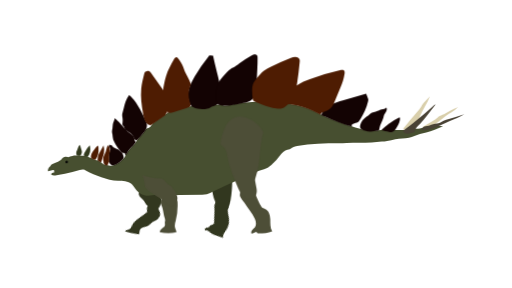
t = 0.00 s
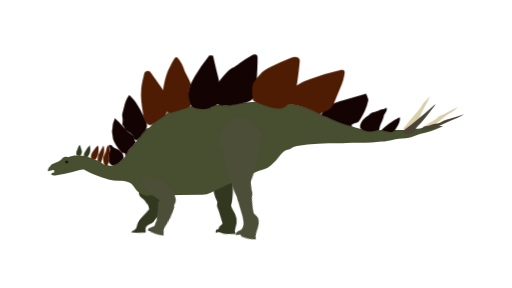
t = 0.38 s
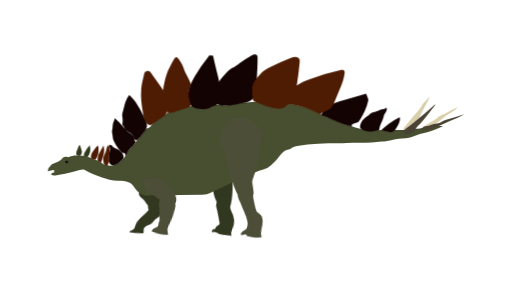
t = 0.75 s
t = 1.25 s: frame unchanged from t = 0.75 s, image omitted
t = 1.63 s: frame unchanged from t = 0.38 s, image omitted
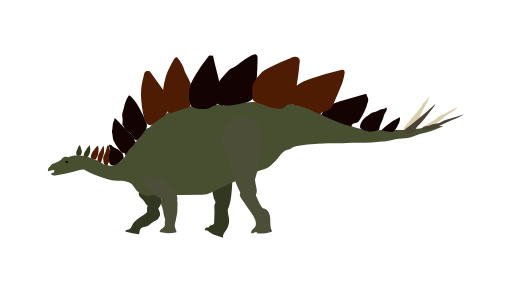
t = 2.00 s

The animated SVG that drew these frames (rendered in a browser with its animation timeline set to each time). Animation: 16 CSS @keyframes rules; one cycle of 2.00 s.

<svg xmlns="http://www.w3.org/2000/svg" viewBox="0 0 1920 1080" id="el_9qw7YG5ol"><style>@-webkit-keyframes kf_el_2nB6GWqBtKY_an_VAn9murkL{0%{-webkit-transform: translate(533.300048828125px, 656.7000122070312px) rotate(0deg) translate(-533.300048828125px, -656.7000122070312px);transform: translate(533.300048828125px, 656.7000122070312px) rotate(0deg) translate(-533.300048828125px, -656.7000122070312px);}25%{-webkit-transform: translate(533.300048828125px, 656.7000122070312px) rotate(5deg) translate(-533.300048828125px, -656.7000122070312px);transform: translate(533.300048828125px, 656.7000122070312px) rotate(5deg) translate(-533.300048828125px, -656.7000122070312px);}50%{-webkit-transform: translate(533.300048828125px, 656.7000122070312px) rotate(0deg) translate(-533.300048828125px, -656.7000122070312px);transform: translate(533.300048828125px, 656.7000122070312px) rotate(0deg) translate(-533.300048828125px, -656.7000122070312px);}75%{-webkit-transform: translate(533.300048828125px, 656.7000122070312px) rotate(5deg) translate(-533.300048828125px, -656.7000122070312px);transform: translate(533.300048828125px, 656.7000122070312px) rotate(5deg) translate(-533.300048828125px, -656.7000122070312px);}100%{-webkit-transform: translate(533.300048828125px, 656.7000122070312px) rotate(0deg) translate(-533.300048828125px, -656.7000122070312px);transform: translate(533.300048828125px, 656.7000122070312px) rotate(0deg) translate(-533.300048828125px, -656.7000122070312px);}}@keyframes kf_el_2nB6GWqBtKY_an_VAn9murkL{0%{-webkit-transform: translate(533.300048828125px, 656.7000122070312px) rotate(0deg) translate(-533.300048828125px, -656.7000122070312px);transform: translate(533.300048828125px, 656.7000122070312px) rotate(0deg) translate(-533.300048828125px, -656.7000122070312px);}25%{-webkit-transform: translate(533.300048828125px, 656.7000122070312px) rotate(5deg) translate(-533.300048828125px, -656.7000122070312px);transform: translate(533.300048828125px, 656.7000122070312px) rotate(5deg) translate(-533.300048828125px, -656.7000122070312px);}50%{-webkit-transform: translate(533.300048828125px, 656.7000122070312px) rotate(0deg) translate(-533.300048828125px, -656.7000122070312px);transform: translate(533.300048828125px, 656.7000122070312px) rotate(0deg) translate(-533.300048828125px, -656.7000122070312px);}75%{-webkit-transform: translate(533.300048828125px, 656.7000122070312px) rotate(5deg) translate(-533.300048828125px, -656.7000122070312px);transform: translate(533.300048828125px, 656.7000122070312px) rotate(5deg) translate(-533.300048828125px, -656.7000122070312px);}100%{-webkit-transform: translate(533.300048828125px, 656.7000122070312px) rotate(0deg) translate(-533.300048828125px, -656.7000122070312px);transform: translate(533.300048828125px, 656.7000122070312px) rotate(0deg) translate(-533.300048828125px, -656.7000122070312px);}}@-webkit-keyframes kf_el_G7EcfPb0pd-_an_5C6R7aQTs{0%{-webkit-transform: translate(599.0447387695312px, 729.7340698242188px) rotate(0deg) translate(-599.0447387695312px, -729.7340698242188px);transform: translate(599.0447387695312px, 729.7340698242188px) rotate(0deg) translate(-599.0447387695312px, -729.7340698242188px);}25%{-webkit-transform: translate(599.0447387695312px, 729.7340698242188px) rotate(25deg) translate(-599.0447387695312px, -729.7340698242188px);transform: translate(599.0447387695312px, 729.7340698242188px) rotate(25deg) translate(-599.0447387695312px, -729.7340698242188px);}50%{-webkit-transform: translate(599.0447387695312px, 729.7340698242188px) rotate(0deg) translate(-599.0447387695312px, -729.7340698242188px);transform: translate(599.0447387695312px, 729.7340698242188px) rotate(0deg) translate(-599.0447387695312px, -729.7340698242188px);}75%{-webkit-transform: translate(599.0447387695312px, 729.7340698242188px) rotate(25deg) translate(-599.0447387695312px, -729.7340698242188px);transform: translate(599.0447387695312px, 729.7340698242188px) rotate(25deg) translate(-599.0447387695312px, -729.7340698242188px);}100%{-webkit-transform: translate(599.0447387695312px, 729.7340698242188px) rotate(0deg) translate(-599.0447387695312px, -729.7340698242188px);transform: translate(599.0447387695312px, 729.7340698242188px) rotate(0deg) translate(-599.0447387695312px, -729.7340698242188px);}}@keyframes kf_el_G7EcfPb0pd-_an_5C6R7aQTs{0%{-webkit-transform: translate(599.0447387695312px, 729.7340698242188px) rotate(0deg) translate(-599.0447387695312px, -729.7340698242188px);transform: translate(599.0447387695312px, 729.7340698242188px) rotate(0deg) translate(-599.0447387695312px, -729.7340698242188px);}25%{-webkit-transform: translate(599.0447387695312px, 729.7340698242188px) rotate(25deg) translate(-599.0447387695312px, -729.7340698242188px);transform: translate(599.0447387695312px, 729.7340698242188px) rotate(25deg) translate(-599.0447387695312px, -729.7340698242188px);}50%{-webkit-transform: translate(599.0447387695312px, 729.7340698242188px) rotate(0deg) translate(-599.0447387695312px, -729.7340698242188px);transform: translate(599.0447387695312px, 729.7340698242188px) rotate(0deg) translate(-599.0447387695312px, -729.7340698242188px);}75%{-webkit-transform: translate(599.0447387695312px, 729.7340698242188px) rotate(25deg) translate(-599.0447387695312px, -729.7340698242188px);transform: translate(599.0447387695312px, 729.7340698242188px) rotate(25deg) translate(-599.0447387695312px, -729.7340698242188px);}100%{-webkit-transform: translate(599.0447387695312px, 729.7340698242188px) rotate(0deg) translate(-599.0447387695312px, -729.7340698242188px);transform: translate(599.0447387695312px, 729.7340698242188px) rotate(0deg) translate(-599.0447387695312px, -729.7340698242188px);}}@-webkit-keyframes kf_el_HxRHm8xEs3_an_wbVrtDceu{0%{-webkit-transform: translate(826.7942504882812px, 437.46002197265625px) rotate(0deg) translate(-826.7942504882812px, -437.46002197265625px);transform: translate(826.7942504882812px, 437.46002197265625px) rotate(0deg) translate(-826.7942504882812px, -437.46002197265625px);}25%{-webkit-transform: translate(826.7942504882812px, 437.46002197265625px) rotate(5deg) translate(-826.7942504882812px, -437.46002197265625px);transform: translate(826.7942504882812px, 437.46002197265625px) rotate(5deg) translate(-826.7942504882812px, -437.46002197265625px);}50%{-webkit-transform: translate(826.7942504882812px, 437.46002197265625px) rotate(0deg) translate(-826.7942504882812px, -437.46002197265625px);transform: translate(826.7942504882812px, 437.46002197265625px) rotate(0deg) translate(-826.7942504882812px, -437.46002197265625px);}75%{-webkit-transform: translate(826.7942504882812px, 437.46002197265625px) rotate(5deg) translate(-826.7942504882812px, -437.46002197265625px);transform: translate(826.7942504882812px, 437.46002197265625px) rotate(5deg) translate(-826.7942504882812px, -437.46002197265625px);}100%{-webkit-transform: translate(826.7942504882812px, 437.46002197265625px) rotate(0deg) translate(-826.7942504882812px, -437.46002197265625px);transform: translate(826.7942504882812px, 437.46002197265625px) rotate(0deg) translate(-826.7942504882812px, -437.46002197265625px);}}@keyframes kf_el_HxRHm8xEs3_an_wbVrtDceu{0%{-webkit-transform: translate(826.7942504882812px, 437.46002197265625px) rotate(0deg) translate(-826.7942504882812px, -437.46002197265625px);transform: translate(826.7942504882812px, 437.46002197265625px) rotate(0deg) translate(-826.7942504882812px, -437.46002197265625px);}25%{-webkit-transform: translate(826.7942504882812px, 437.46002197265625px) rotate(5deg) translate(-826.7942504882812px, -437.46002197265625px);transform: translate(826.7942504882812px, 437.46002197265625px) rotate(5deg) translate(-826.7942504882812px, -437.46002197265625px);}50%{-webkit-transform: translate(826.7942504882812px, 437.46002197265625px) rotate(0deg) translate(-826.7942504882812px, -437.46002197265625px);transform: translate(826.7942504882812px, 437.46002197265625px) rotate(0deg) translate(-826.7942504882812px, -437.46002197265625px);}75%{-webkit-transform: translate(826.7942504882812px, 437.46002197265625px) rotate(5deg) translate(-826.7942504882812px, -437.46002197265625px);transform: translate(826.7942504882812px, 437.46002197265625px) rotate(5deg) translate(-826.7942504882812px, -437.46002197265625px);}100%{-webkit-transform: translate(826.7942504882812px, 437.46002197265625px) rotate(0deg) translate(-826.7942504882812px, -437.46002197265625px);transform: translate(826.7942504882812px, 437.46002197265625px) rotate(0deg) translate(-826.7942504882812px, -437.46002197265625px);}}@-webkit-keyframes kf_el_mwOnO9GDRj_an_Eqn9YfPbP{0%{-webkit-transform: translate(899.51123046875px, 697.7210693359375px) rotate(0deg) translate(-899.51123046875px, -697.7210693359375px);transform: translate(899.51123046875px, 697.7210693359375px) rotate(0deg) translate(-899.51123046875px, -697.7210693359375px);}25%{-webkit-transform: translate(899.51123046875px, 697.7210693359375px) rotate(25deg) translate(-899.51123046875px, -697.7210693359375px);transform: translate(899.51123046875px, 697.7210693359375px) rotate(25deg) translate(-899.51123046875px, -697.7210693359375px);}50%{-webkit-transform: translate(899.51123046875px, 697.7210693359375px) rotate(0deg) translate(-899.51123046875px, -697.7210693359375px);transform: translate(899.51123046875px, 697.7210693359375px) rotate(0deg) translate(-899.51123046875px, -697.7210693359375px);}75%{-webkit-transform: translate(899.51123046875px, 697.7210693359375px) rotate(25deg) translate(-899.51123046875px, -697.7210693359375px);transform: translate(899.51123046875px, 697.7210693359375px) rotate(25deg) translate(-899.51123046875px, -697.7210693359375px);}100%{-webkit-transform: translate(899.51123046875px, 697.7210693359375px) rotate(0deg) translate(-899.51123046875px, -697.7210693359375px);transform: translate(899.51123046875px, 697.7210693359375px) rotate(0deg) translate(-899.51123046875px, -697.7210693359375px);}}@keyframes kf_el_mwOnO9GDRj_an_Eqn9YfPbP{0%{-webkit-transform: translate(899.51123046875px, 697.7210693359375px) rotate(0deg) translate(-899.51123046875px, -697.7210693359375px);transform: translate(899.51123046875px, 697.7210693359375px) rotate(0deg) translate(-899.51123046875px, -697.7210693359375px);}25%{-webkit-transform: translate(899.51123046875px, 697.7210693359375px) rotate(25deg) translate(-899.51123046875px, -697.7210693359375px);transform: translate(899.51123046875px, 697.7210693359375px) rotate(25deg) translate(-899.51123046875px, -697.7210693359375px);}50%{-webkit-transform: translate(899.51123046875px, 697.7210693359375px) rotate(0deg) translate(-899.51123046875px, -697.7210693359375px);transform: translate(899.51123046875px, 697.7210693359375px) rotate(0deg) translate(-899.51123046875px, -697.7210693359375px);}75%{-webkit-transform: translate(899.51123046875px, 697.7210693359375px) rotate(25deg) translate(-899.51123046875px, -697.7210693359375px);transform: translate(899.51123046875px, 697.7210693359375px) rotate(25deg) translate(-899.51123046875px, -697.7210693359375px);}100%{-webkit-transform: translate(899.51123046875px, 697.7210693359375px) rotate(0deg) translate(-899.51123046875px, -697.7210693359375px);transform: translate(899.51123046875px, 697.7210693359375px) rotate(0deg) translate(-899.51123046875px, -697.7210693359375px);}}@-webkit-keyframes kf_el_pqJs-04E0j_an_Lq35cr1aL{0%{-webkit-transform: translate(816.42333984375px, 741.9852905273438px) rotate(25deg) translate(-816.42333984375px, -741.9852905273438px);transform: translate(816.42333984375px, 741.9852905273438px) rotate(25deg) translate(-816.42333984375px, -741.9852905273438px);}25%{-webkit-transform: translate(816.42333984375px, 741.9852905273438px) rotate(0deg) translate(-816.42333984375px, -741.9852905273438px);transform: translate(816.42333984375px, 741.9852905273438px) rotate(0deg) translate(-816.42333984375px, -741.9852905273438px);}50%{-webkit-transform: translate(816.42333984375px, 741.9852905273438px) rotate(25deg) translate(-816.42333984375px, -741.9852905273438px);transform: translate(816.42333984375px, 741.9852905273438px) rotate(25deg) translate(-816.42333984375px, -741.9852905273438px);}75%{-webkit-transform: translate(816.42333984375px, 741.9852905273438px) rotate(0deg) translate(-816.42333984375px, -741.9852905273438px);transform: translate(816.42333984375px, 741.9852905273438px) rotate(0deg) translate(-816.42333984375px, -741.9852905273438px);}100%{-webkit-transform: translate(816.42333984375px, 741.9852905273438px) rotate(25deg) translate(-816.42333984375px, -741.9852905273438px);transform: translate(816.42333984375px, 741.9852905273438px) rotate(25deg) translate(-816.42333984375px, -741.9852905273438px);}}@keyframes kf_el_pqJs-04E0j_an_Lq35cr1aL{0%{-webkit-transform: translate(816.42333984375px, 741.9852905273438px) rotate(25deg) translate(-816.42333984375px, -741.9852905273438px);transform: translate(816.42333984375px, 741.9852905273438px) rotate(25deg) translate(-816.42333984375px, -741.9852905273438px);}25%{-webkit-transform: translate(816.42333984375px, 741.9852905273438px) rotate(0deg) translate(-816.42333984375px, -741.9852905273438px);transform: translate(816.42333984375px, 741.9852905273438px) rotate(0deg) translate(-816.42333984375px, -741.9852905273438px);}50%{-webkit-transform: translate(816.42333984375px, 741.9852905273438px) rotate(25deg) translate(-816.42333984375px, -741.9852905273438px);transform: translate(816.42333984375px, 741.9852905273438px) rotate(25deg) translate(-816.42333984375px, -741.9852905273438px);}75%{-webkit-transform: translate(816.42333984375px, 741.9852905273438px) rotate(0deg) translate(-816.42333984375px, -741.9852905273438px);transform: translate(816.42333984375px, 741.9852905273438px) rotate(0deg) translate(-816.42333984375px, -741.9852905273438px);}100%{-webkit-transform: translate(816.42333984375px, 741.9852905273438px) rotate(25deg) translate(-816.42333984375px, -741.9852905273438px);transform: translate(816.42333984375px, 741.9852905273438px) rotate(25deg) translate(-816.42333984375px, -741.9852905273438px);}}@-webkit-keyframes kf_el_fV9KFoISQK_an_g3pCDF4MK{0%{-webkit-transform: translate(794px, 646px) rotate(5deg) translate(-794px, -646px);transform: translate(794px, 646px) rotate(5deg) translate(-794px, -646px);}25%{-webkit-transform: translate(794px, 646px) rotate(0deg) translate(-794px, -646px);transform: translate(794px, 646px) rotate(0deg) translate(-794px, -646px);}50%{-webkit-transform: translate(794px, 646px) rotate(5deg) translate(-794px, -646px);transform: translate(794px, 646px) rotate(5deg) translate(-794px, -646px);}75%{-webkit-transform: translate(794px, 646px) rotate(0deg) translate(-794px, -646px);transform: translate(794px, 646px) rotate(0deg) translate(-794px, -646px);}100%{-webkit-transform: translate(794px, 646px) rotate(5deg) translate(-794px, -646px);transform: translate(794px, 646px) rotate(5deg) translate(-794px, -646px);}}@keyframes kf_el_fV9KFoISQK_an_g3pCDF4MK{0%{-webkit-transform: translate(794px, 646px) rotate(5deg) translate(-794px, -646px);transform: translate(794px, 646px) rotate(5deg) translate(-794px, -646px);}25%{-webkit-transform: translate(794px, 646px) rotate(0deg) translate(-794px, -646px);transform: translate(794px, 646px) rotate(0deg) translate(-794px, -646px);}50%{-webkit-transform: translate(794px, 646px) rotate(5deg) translate(-794px, -646px);transform: translate(794px, 646px) rotate(5deg) translate(-794px, -646px);}75%{-webkit-transform: translate(794px, 646px) rotate(0deg) translate(-794px, -646px);transform: translate(794px, 646px) rotate(0deg) translate(-794px, -646px);}100%{-webkit-transform: translate(794px, 646px) rotate(5deg) translate(-794px, -646px);transform: translate(794px, 646px) rotate(5deg) translate(-794px, -646px);}}@-webkit-keyframes kf_el_MuYdPeEPQw_an_qMWjZ-VLC{0%{-webkit-transform: translate(521.2278442382812px, 713.5765991210938px) rotate(5deg) translate(-521.2278442382812px, -713.5765991210938px);transform: translate(521.2278442382812px, 713.5765991210938px) rotate(5deg) translate(-521.2278442382812px, -713.5765991210938px);}25%{-webkit-transform: translate(521.2278442382812px, 713.5765991210938px) rotate(0deg) translate(-521.2278442382812px, -713.5765991210938px);transform: translate(521.2278442382812px, 713.5765991210938px) rotate(0deg) translate(-521.2278442382812px, -713.5765991210938px);}50%{-webkit-transform: translate(521.2278442382812px, 713.5765991210938px) rotate(5deg) translate(-521.2278442382812px, -713.5765991210938px);transform: translate(521.2278442382812px, 713.5765991210938px) rotate(5deg) translate(-521.2278442382812px, -713.5765991210938px);}75%{-webkit-transform: translate(521.2278442382812px, 713.5765991210938px) rotate(0deg) translate(-521.2278442382812px, -713.5765991210938px);transform: translate(521.2278442382812px, 713.5765991210938px) rotate(0deg) translate(-521.2278442382812px, -713.5765991210938px);}100%{-webkit-transform: translate(521.2278442382812px, 713.5765991210938px) rotate(5deg) translate(-521.2278442382812px, -713.5765991210938px);transform: translate(521.2278442382812px, 713.5765991210938px) rotate(5deg) translate(-521.2278442382812px, -713.5765991210938px);}}@keyframes kf_el_MuYdPeEPQw_an_qMWjZ-VLC{0%{-webkit-transform: translate(521.2278442382812px, 713.5765991210938px) rotate(5deg) translate(-521.2278442382812px, -713.5765991210938px);transform: translate(521.2278442382812px, 713.5765991210938px) rotate(5deg) translate(-521.2278442382812px, -713.5765991210938px);}25%{-webkit-transform: translate(521.2278442382812px, 713.5765991210938px) rotate(0deg) translate(-521.2278442382812px, -713.5765991210938px);transform: translate(521.2278442382812px, 713.5765991210938px) rotate(0deg) translate(-521.2278442382812px, -713.5765991210938px);}50%{-webkit-transform: translate(521.2278442382812px, 713.5765991210938px) rotate(5deg) translate(-521.2278442382812px, -713.5765991210938px);transform: translate(521.2278442382812px, 713.5765991210938px) rotate(5deg) translate(-521.2278442382812px, -713.5765991210938px);}75%{-webkit-transform: translate(521.2278442382812px, 713.5765991210938px) rotate(0deg) translate(-521.2278442382812px, -713.5765991210938px);transform: translate(521.2278442382812px, 713.5765991210938px) rotate(0deg) translate(-521.2278442382812px, -713.5765991210938px);}100%{-webkit-transform: translate(521.2278442382812px, 713.5765991210938px) rotate(5deg) translate(-521.2278442382812px, -713.5765991210938px);transform: translate(521.2278442382812px, 713.5765991210938px) rotate(5deg) translate(-521.2278442382812px, -713.5765991210938px);}}@-webkit-keyframes kf_el_VtywmJcXe3_an_3-47p-hT_{0%{-webkit-transform: translate(500px, 749.3999633789062px) rotate(15deg) translate(-500px, -749.3999633789062px);transform: translate(500px, 749.3999633789062px) rotate(15deg) translate(-500px, -749.3999633789062px);}25%{-webkit-transform: translate(500px, 749.3999633789062px) rotate(0deg) translate(-500px, -749.3999633789062px);transform: translate(500px, 749.3999633789062px) rotate(0deg) translate(-500px, -749.3999633789062px);}50%{-webkit-transform: translate(500px, 749.3999633789062px) rotate(15deg) translate(-500px, -749.3999633789062px);transform: translate(500px, 749.3999633789062px) rotate(15deg) translate(-500px, -749.3999633789062px);}75%{-webkit-transform: translate(500px, 749.3999633789062px) rotate(0deg) translate(-500px, -749.3999633789062px);transform: translate(500px, 749.3999633789062px) rotate(0deg) translate(-500px, -749.3999633789062px);}100%{-webkit-transform: translate(500px, 749.3999633789062px) rotate(15deg) translate(-500px, -749.3999633789062px);transform: translate(500px, 749.3999633789062px) rotate(15deg) translate(-500px, -749.3999633789062px);}}@keyframes kf_el_VtywmJcXe3_an_3-47p-hT_{0%{-webkit-transform: translate(500px, 749.3999633789062px) rotate(15deg) translate(-500px, -749.3999633789062px);transform: translate(500px, 749.3999633789062px) rotate(15deg) translate(-500px, -749.3999633789062px);}25%{-webkit-transform: translate(500px, 749.3999633789062px) rotate(0deg) translate(-500px, -749.3999633789062px);transform: translate(500px, 749.3999633789062px) rotate(0deg) translate(-500px, -749.3999633789062px);}50%{-webkit-transform: translate(500px, 749.3999633789062px) rotate(15deg) translate(-500px, -749.3999633789062px);transform: translate(500px, 749.3999633789062px) rotate(15deg) translate(-500px, -749.3999633789062px);}75%{-webkit-transform: translate(500px, 749.3999633789062px) rotate(0deg) translate(-500px, -749.3999633789062px);transform: translate(500px, 749.3999633789062px) rotate(0deg) translate(-500px, -749.3999633789062px);}100%{-webkit-transform: translate(500px, 749.3999633789062px) rotate(15deg) translate(-500px, -749.3999633789062px);transform: translate(500px, 749.3999633789062px) rotate(15deg) translate(-500px, -749.3999633789062px);}}#el_9qw7YG5ol *{-webkit-animation-duration: 2s;animation-duration: 2s;-webkit-animation-iteration-count: 1;animation-iteration-count: 1;-webkit-animation-timing-function: cubic-bezier(0, 0, 1, 1);animation-timing-function: cubic-bezier(0, 0, 1, 1);}#el_VtywmJcXe3{fill: #32371f;}#el_MuYdPeEPQw{fill: #32371f;}#el_fV9KFoISQK{fill: #32371f;}#el_pqJs-04E0j{fill: #32371f;}#el_hhEq7BcQO9{fill: #474f30;}#el_M8-YGB5BzR{fill: #d9cfab;}#el_XaCZ5e0iyO{fill: #494235;}#el_4tbQNAD4c2{fill: #d9cfab;}#el_KQK-Aqpq2n{fill: #494235;}#el_mwOnO9GDRj{fill: #4d4e37;}#el_HxRHm8xEs3{fill: #4d4e37;}#el_G7EcfPb0pd-{fill: #4d4e37;}#el_2nB6GWqBtKY{fill: #4d4e37;}#el_JJX1oMTmLmB{fill: #323a1d;}#el_YpbGfRdXKzU{fill: #323a1d;}#el_POCMupKo2SA{fill: #130303;}#el_i1l5ICDg9XJ{fill: #130303;}#el_bU4b6GFBjZ5{fill: #130303;}#el_LFbkWOTHXEM{fill: #130303;}#el_Hh-02HCsu6r{fill: #130303;}#el_nw9fSgVRWQF{fill: #130303;}#el_2Tn-J7mJNyP{fill: #130303;}#el_sKSPip3gn9O{fill: #130303;}#el_KBS_R-dqwn2{fill: #4e1c02;}#el_VJbs7lZIefO{fill: #4e1c02;}#el_uc56-IZRTrY{fill: #4e1c02;}#el_Cv9cDiM3agY{fill: #4e1c02;}#el_7u8DTPQdwbD{fill: #4e1c02;}#el_VtywmJcXe3_an_3-47p-hT_{-webkit-animation-fill-mode: backwards;animation-fill-mode: backwards;-webkit-transform: translate(500px, 749.3999633789062px) rotate(15deg) translate(-500px, -749.3999633789062px);transform: translate(500px, 749.3999633789062px) rotate(15deg) translate(-500px, -749.3999633789062px);-webkit-animation-name: kf_el_VtywmJcXe3_an_3-47p-hT_;animation-name: kf_el_VtywmJcXe3_an_3-47p-hT_;-webkit-animation-timing-function: cubic-bezier(0, 0, 1, 1);animation-timing-function: cubic-bezier(0, 0, 1, 1);}#el_MuYdPeEPQw_an_qMWjZ-VLC{-webkit-animation-fill-mode: backwards;animation-fill-mode: backwards;-webkit-transform: translate(521.2278442382812px, 713.5765991210938px) rotate(5deg) translate(-521.2278442382812px, -713.5765991210938px);transform: translate(521.2278442382812px, 713.5765991210938px) rotate(5deg) translate(-521.2278442382812px, -713.5765991210938px);-webkit-animation-name: kf_el_MuYdPeEPQw_an_qMWjZ-VLC;animation-name: kf_el_MuYdPeEPQw_an_qMWjZ-VLC;-webkit-animation-timing-function: cubic-bezier(0, 0, 1, 1);animation-timing-function: cubic-bezier(0, 0, 1, 1);}#el_fV9KFoISQK_an_g3pCDF4MK{-webkit-animation-fill-mode: backwards;animation-fill-mode: backwards;-webkit-transform: translate(794px, 646px) rotate(5deg) translate(-794px, -646px);transform: translate(794px, 646px) rotate(5deg) translate(-794px, -646px);-webkit-animation-name: kf_el_fV9KFoISQK_an_g3pCDF4MK;animation-name: kf_el_fV9KFoISQK_an_g3pCDF4MK;-webkit-animation-timing-function: cubic-bezier(0, 0, 1, 1);animation-timing-function: cubic-bezier(0, 0, 1, 1);}#el_pqJs-04E0j_an_Lq35cr1aL{-webkit-animation-fill-mode: backwards;animation-fill-mode: backwards;-webkit-transform: translate(816.42333984375px, 741.9852905273438px) rotate(25deg) translate(-816.42333984375px, -741.9852905273438px);transform: translate(816.42333984375px, 741.9852905273438px) rotate(25deg) translate(-816.42333984375px, -741.9852905273438px);-webkit-animation-name: kf_el_pqJs-04E0j_an_Lq35cr1aL;animation-name: kf_el_pqJs-04E0j_an_Lq35cr1aL;-webkit-animation-timing-function: cubic-bezier(0, 0, 1, 1);animation-timing-function: cubic-bezier(0, 0, 1, 1);}#el_mwOnO9GDRj_an_Eqn9YfPbP{-webkit-animation-fill-mode: backwards;animation-fill-mode: backwards;-webkit-transform: translate(899.51123046875px, 697.7210693359375px) rotate(0deg) translate(-899.51123046875px, -697.7210693359375px);transform: translate(899.51123046875px, 697.7210693359375px) rotate(0deg) translate(-899.51123046875px, -697.7210693359375px);-webkit-animation-name: kf_el_mwOnO9GDRj_an_Eqn9YfPbP;animation-name: kf_el_mwOnO9GDRj_an_Eqn9YfPbP;-webkit-animation-timing-function: cubic-bezier(0, 0, 1, 1);animation-timing-function: cubic-bezier(0, 0, 1, 1);}#el_HxRHm8xEs3_an_wbVrtDceu{-webkit-animation-fill-mode: backwards;animation-fill-mode: backwards;-webkit-transform: translate(826.7942504882812px, 437.46002197265625px) rotate(0deg) translate(-826.7942504882812px, -437.46002197265625px);transform: translate(826.7942504882812px, 437.46002197265625px) rotate(0deg) translate(-826.7942504882812px, -437.46002197265625px);-webkit-animation-name: kf_el_HxRHm8xEs3_an_wbVrtDceu;animation-name: kf_el_HxRHm8xEs3_an_wbVrtDceu;-webkit-animation-timing-function: cubic-bezier(0, 0, 1, 1);animation-timing-function: cubic-bezier(0, 0, 1, 1);}#el_G7EcfPb0pd-_an_5C6R7aQTs{-webkit-animation-fill-mode: backwards;animation-fill-mode: backwards;-webkit-transform: translate(599.0447387695312px, 729.7340698242188px) rotate(0deg) translate(-599.0447387695312px, -729.7340698242188px);transform: translate(599.0447387695312px, 729.7340698242188px) rotate(0deg) translate(-599.0447387695312px, -729.7340698242188px);-webkit-animation-name: kf_el_G7EcfPb0pd-_an_5C6R7aQTs;animation-name: kf_el_G7EcfPb0pd-_an_5C6R7aQTs;-webkit-animation-timing-function: cubic-bezier(0, 0, 1, 1);animation-timing-function: cubic-bezier(0, 0, 1, 1);}#el_2nB6GWqBtKY_an_VAn9murkL{-webkit-animation-fill-mode: backwards;animation-fill-mode: backwards;-webkit-transform: translate(533.300048828125px, 656.7000122070312px) rotate(0deg) translate(-533.300048828125px, -656.7000122070312px);transform: translate(533.300048828125px, 656.7000122070312px) rotate(0deg) translate(-533.300048828125px, -656.7000122070312px);-webkit-animation-name: kf_el_2nB6GWqBtKY_an_VAn9murkL;animation-name: kf_el_2nB6GWqBtKY_an_VAn9murkL;-webkit-animation-timing-function: cubic-bezier(0, 0, 1, 1);animation-timing-function: cubic-bezier(0, 0, 1, 1);}</style><defs/><title>Artboard 1</title><g id="el_mh8RuUUNBB"><g id="el_VtywmJcXe3_an_3-47p-hT_" data-animator-group="true" data-animator-type="1"><path d="M608.5,794.3c-7.1,10.2-16.2,14.3-23,24.8-1.9,2.9-3.3,6.1-5.5,8.8-3.9,4.5-9.6,6.9-14.8,9.7s-10.4,6.8-11.8,12.5,1.7,12.4.3,18.5L534,870.5c-11.3,1.2-22.7,2.3-34,.8,2.9-6.5,11.6-8.1,15.9-13.8,3.2-4.1,3.5-9.7,4.5-14.9,2.5-12.4,9.9-23.2,18-32.9s17-18.8,23.6-29.6c-1.5-3.8-3.2-7.4-4-11.4s-1.4-10.2,1.5-14.2,8.2-5.1,13-5.1,9.8,1.1,14.7,2.1a24.7,24.7,0,0,1,7.4,2.4c2.5,1.4,4.4,3.6,6.3,5.8,5.3,6.1,10.8,12.8,11,20.9C611.9,785.1,607.7,789.8,608.5,794.3Z" id="el_VtywmJcXe3"/></g><g id="el_MuYdPeEPQw_an_qMWjZ-VLC" data-animator-group="true" data-animator-type="1"><path d="M537,745.8c-4-2.9-8.3-5.5-11.3-9.3s-5.9-10.1-3.7-14.4,7.4-4.8,11.6-5.7c8.1-1.6,16.2-3.3,24.4-2.7s16,3.4,23.7,6.2c5.3,1.9,10.7,3.9,15.2,7.2a44,44,0,0,1,6.7,6.2c2.7,3.1,5.2,6.5,5.9,10.6s0,6.1-.7,9.1a79.8,79.8,0,0,1-8.8,21.6,15.7,15.7,0,0,1-2,3c-3.2,3.5-8.5,4.3-13.1,3.3s-8.7-3.4-13-5.4-7.4-3.3-10.9-5.2C550.4,764.6,546.7,752.8,537,745.8Z" id="el_MuYdPeEPQw"/></g></g><g id="el__zN8gjCysf"><g id="el_fV9KFoISQK_an_g3pCDF4MK" data-animator-group="true" data-animator-type="1"><path d="M812.9,747.2c-5.9-9.2-17-56.5-18.9-67.2,22.9-10.5,54.1-23.5,77-34,4.2,29.6,7.3,96.4-2.3,124.7-2,5.6-5,11.7-10.7,13.5a18.3,18.3,0,0,1-6.6.4c-9.6-1-18.5-5.9-25.3-12.8S818,755.4,812.9,747.2Z" id="el_fV9KFoISQK"/></g><g id="el_pqJs-04E0j_an_Lq35cr1aL" data-animator-group="true" data-animator-type="1"><path d="M870.6,768.9c4.4,9.5,12.1,17.2,17.5,26.2a63.4,63.4,0,0,1,8.4,40.4c-1.6,11.6-5.8,25,2.1,33.7L871.5,872c-7.6.8-15.3,1.6-22.8.2s-18.7-5.3-24.6.9c-3.2-3.9-1.8-10.7,2.7-13,1.6-.8,3.4-1.1,4.7-2.3s1.6-5.7,2.7-8.5c2.1-5.3,9.7-7.7,10.2-13.4.2-2.5-1.2-4.8-2.2-7.1-5.7-12.2-10.1-25.2-15.9-37.3-2.3-4.7-5.2-9.1-7.3-13.9s-3.3-10.2-2.1-15.3a22.8,22.8,0,0,1,5.3-9.6c5.9-6.7,14.6-11,23.4-10.7s17.6,5.7,21,13.9C868.7,760.8,868.4,764.1,870.6,768.9Z" id="el_pqJs-04E0j"/></g></g><g id="el_lRI5BWxioJ"><path d="M179.8,642c-.5-5.7.9-12.1,5.3-15.9a26.1,26.1,0,0,0,3.1-2.7,19.6,19.6,0,0,0,1.9-2.8c3.5-5,9.9-6.8,15.6-8.9A88.5,88.5,0,0,0,228,599.8c2.7-2,4.4-4.6,6.6-7.1a15.7,15.7,0,0,1,9.3-4.7,24.5,24.5,0,0,1,10.4,1,7.9,7.9,0,0,0,2.2.5,6.1,6.1,0,0,0,1.8-.5l7.5-2.7a57.3,57.3,0,0,1,5.6-1.4c10.2-2.8,21.1-.1,31.7-1.1a65.9,65.9,0,0,1,7.7,0,25.7,25.7,0,0,1,4.8,0,33.3,33.3,0,0,1,8.7,2.5l11.3,4.2c3.7,1.4,7.7,1.7,11.2,3.5s6.7,4.4,10.6,5a3.7,3.7,0,0,1,1.5.4c.8.4,1.2,1.3,1.9,1.8s3.1,0,4.6.2,3.4,1.8,5.1,2.7,5.5,1.4,7.4,3.4,1.3,2.2,2.2,3,2.9,1.5,4.3,2.4,2.4,2.1,3.9,3,6.4.9,9.2,2.4l-.9.3c0,.1.8-.7.8-.6s3.3,1.4,5.2,1.8l6.3,1.1a32.2,32.2,0,0,0,8.2.8,31.2,31.2,0,0,0,10.2-2.9,162.3,162.3,0,0,0,15.1-7.4,48,48,0,0,0,8.7-6c1.2-1.2,2.2-2.4,3.4-3.5s3-2.3,4.5-3.5c5-4.1,8.6-9.6,12.1-15l-2.1.9c5.1-11.1,14.9-23.5,23.4-32.3,5.5-5.7,11.7-10.9,16.1-17.6,2.4-3.7,4.2-7.8,6.6-11.4,6.1-9.2,15.9-15.5,21.7-24.8,2.9-4.8,4.9-10.4,9.4-13.7s9.3-3.6,13.6-6.1c6-3.6,9-10.5,13.3-16s10.2-9.6,16-13.7c29.8-21.1,61.6-42.9,98-46,17.1-1.4,35.3-7.3,52.4-8.3l19.8-.7,64.3-1.5c3.6-.1,7.3-.1,10.5,1.4,9.5,4.7,20.8,1.6,31.1-.8,30.1-7.3,61.1-9.4,92-11.4h.6c32-2.1,64.8,1.8,96.8,4.2,13.3.9,26.5,3.4,39.7,5.8,22.3,4.2,44.7,8.4,65.8,16.7,14.6,5.8,28.3,13.5,42.3,20.5,32.9,16.2,67.6,28.3,102.1,40.4,18.6,6.4,37.1,12.9,56.4,16.6a200.8,200.8,0,0,0,58.9,2.7c30.5-3.1,61.7-.7,92.3-.6a103.3,103.3,0,0,0,15.7-.8c6-.9,11.8-2.7,17.7-3.5s14.5-.1,21.7-.8a101.1,101.1,0,0,0,14.4-2.6c26.1-5.7,53-10,79.6-6.5-20.5,9.1-41.1,18.2-63,23.3-7.9,1.8-15.9,3-23.7,5.3-13.9,4-26.8,11.3-40.9,14.6-16.6,4-34,2.4-50.9,5.1-10.4,1.7-20.6,4.9-31,6.8-6.6,1.2-13.2,1.8-19.9,2.4-12.7,1.2-25.3,2.4-38.1,3.1-31.3,1.6-62.8,0-94.1,2.3-8.9.6-19.9.9-28.8,1-52.4.4-105.1.9-156.7,9.9-5.3.9-10.8,2-15.5,4.7s-7.8,5.9-12.3,7.7c-2.7,1.1-5.7,1.4-8.5,2.2-10.7,2.7-19.3,10.6-26.5,19.1s-13.2,17.8-21.5,25.2c-1,.8-18.4,19.7-30.4,24.8s-25,7.9-37,13-20.4,10.7-30.8,15.8c-13.8,6.8-28.5,11.5-42.9,17.1s-28.1,12.3-41.9,18.9l-57,27.3c-4.6,2.2-9.2,4.4-14.2,5.6s-11.3,1.4-17,1.5l-85.7.7c-20.5.1-42,2.6-62.4,1-7.6-.6-15.2-1.6-22.8-1.3-10.8.5-21.4,3.8-32.3,3.7-18.5-.2-36.2-10.7-47.3-25.6-4.7-6.4-8.5-13.7-14.5-19-13.4-12-33.4-11-51.3-12.1-42.6-2.4-82.9-19.5-121.1-38.6a30.6,30.6,0,0,0-8.7-3.3c-4.7-.7-9.3.7-13.8,2.1a496.1,496.1,0,0,1-55.3,13.7l-31.3,6a37.9,37.9,0,0,1-8.9.9,21,21,0,0,1-12.2-4.7,12.2,12.2,0,0,1,12.4-6.8l-.4-6c-.1-1.2-.3-2.5-1.3-3.2a4.5,4.5,0,0,0-2.8-.3" id="el_hhEq7BcQO9"/><path d="M1514.7,479.5c17.2-21.3,34.6-42.4,52.5-63.1,3.7-4.5,7.6-8.9,10.7-13.8s4-7.1,6.2-10.4a96.9,96.9,0,0,1,8.7-10.5l19.3-21.1c-9.7,26.7-27.4,49.8-37.7,76.4-1.1,3-2.2,6-3.6,8.9-5.2,10.1-14.7,17.2-24,23.7-7.8,5.5-15.8,11-24.9,13.8-1.6.5-7.9,2.9-9.3,1.9S1513.4,481.1,1514.7,479.5Z" id="el_M8-YGB5BzR"/><path d="M1516.4,494.8c-1.7,1.2-4.1-1-3.8-3.1s2-3.5,3.7-4.7l26.3-20.4c10.8-8.4,21.6-16.8,32.1-25.6s19.2-16.6,28.7-25.1l28.2-25.1c.9,1.5-.2,3.4-1.2,4.8l-29.7,38.6c-8,10.3-15.9,20.7-25.2,29.9s-18.3,16.7-20.3,28.4a7.3,7.3,0,0,1-.7,1.9,4,4,0,0,1-2.2,1.2l-10.2,3c-5.4,1.5-10.8,3.1-16.4,2.7s-11.2-3.3-13.5-8.3c-.2-.6-.6-1.2-1.2-1.2s-.2,1.3.2.8" id="el_XaCZ5e0iyO"/><path d="M1648.7,435.4c5.3-3.2,15.6-6.3,21-9.5,15.5-9.2,31.1-18.4,48-24.6a110.5,110.5,0,0,1-25.7,20.5c-3.3,1.9-6.6,3.6-9.7,5.5-7.6,4.6-14.4,10.5-21.3,16.1a432.1,432.1,0,0,1-39.6,29,50.7,50.7,0,0,1-10.5,5.7,51.3,51.3,0,0,1-21.3,2.6c-1.8-.2-5.3-.8-4.8-3.6s6-4.4,7.8-5.5l39.4-23.3C1639.2,444,1641.5,439.7,1648.7,435.4Z" id="el_4tbQNAD4c2"/><path d="M1608,471.3c6.6-1.3,12.7-4.2,19.2-5.9s15.4-2.4,22.6-5.3c4.7-1.9,9-4.8,13.6-7,6.2-3.2,13-5.2,19.7-7.2,19.3-5.7,38.5-11.5,57.6-17.8-17.2,10-35.6,18.1-53.8,26l-37,16.2c-13.6,5.9-27.3,11.9-41.8,15.4-6.2,1.4-14.8,4-21.2,2.2s-4.9-7.7-.4-11.1C1593.5,471.5,1597.3,473.5,1608,471.3Z" id="el_KQK-Aqpq2n"/></g><g id="el_unI4PvvH74"><g id="el_mwOnO9GDRj_an_Eqn9YfPbP" data-animator-group="true" data-animator-type="1"><path d="M979.5,773.7a16.4,16.4,0,0,0,5.5,5.9c2.5,1.6,5.5,2.1,8.3,3.2,14.6,5.5,19.7,23.7,20.2,39.3s-1.2,32.6,7.3,45.7c-17.2,7.4-36.6,7.5-55.3,7.4.3-4.3-6.2-5.7-10.1-3.9s-7.7,5.2-12,4.6c-2.8-3.9-1-9.5,2.1-13.2s7.3-6.3,10.2-10.1c6.5-8.8,4.3-21.4,0-31.5-9.3-22.2-27.2-40.2-39.5-60.9-3.4-5.9-14.6-18.5-16.2-25.2s.9-13.5,5-19,11.1-17.3,17-18,16.5-.1,22,2c3.8,1.4,3.2,2,6,5s7.4,23.3,8.9,26.5C966.3,746.7,970.4,759.3,979.5,773.7Z" id="el_mwOnO9GDRj"/></g><g id="el_HxRHm8xEs3_an_wbVrtDceu" data-animator-group="true" data-animator-type="1"><path d="M956.6,677.5c-1-4.5.7-9.1,2.2-13.5,18.8-54.1,13.4-113.8,28.7-168.9-13.3-25.2-38.1-46.5-65.5-54.4-11.9-3.3-24.6-4.6-36.4-1.4-17.4,4.7-31.3,18.5-40,34.3s-13,33.6-17.2,51.1c-1.3,5.7-2.7,14.1-.3,19.5,2.3,1.6,4.9,2.9,7.2,4.5,12.7,9.1,15.3,26.5,18.2,41.9,7.4,39.8,23.4,77.4,39.3,114.6,5.6,13,11.9,25.8,23.2,34.3a39.7,39.7,0,0,0,16.5,7.7,23.2,23.2,0,0,0,17.6-3.2c4.1-2.8,7-7.1,9.1-11.7a40.7,40.7,0,0,0,3.6-14.5c.4-5.9-.9-11.8-2.1-17.7C959,692.1,958.4,685.5,956.6,677.5Z" id="el_HxRHm8xEs3"/></g></g><g id="el_R1kUHQS9Ach"><g id="el_G7EcfPb0pd-_an_5C6R7aQTs" data-animator-group="true" data-animator-type="1"><path d="M665.7,757.4a229,229,0,0,1-7,70.9c-2,7.6-4.3,15.5-2.7,23.1s5.8,12.6,5.8,19.3a123.4,123.4,0,0,1-62.7-.3c-.9-8.7,9.4-13.6,15.9-19.5s2-16.7,3.1-18.9c3.4-7.1-1.2-15.2-3-22.9-2.5-11-3.5-23.4-7.4-33.9-2.3-5.9-5.2-12-4.7-18.3.4-4.3,2.4-8.4,4.8-12a27.4,27.4,0,0,1,5.3-6.4,31.8,31.8,0,0,1,8-4.7,38.3,38.3,0,0,1,14.4-4,19.7,19.7,0,0,1,14.1,4.4c2.7,2.3,4.4,5.4,6.1,8.5C659.3,749,665.3,750.1,665.7,757.4Z" id="el_G7EcfPb0pd-"/></g><g id="el_2nB6GWqBtKY_an_VAn9murkL" data-animator-group="true" data-animator-type="1"><path d="M608.7,748.8c-16.8-9.3-32.7-20-48.6-30.8-5.5-3.7-11.4-7.8-14.4-13.8s-2.9-12.3-3.6-18.6a84.3,84.3,0,0,0-8.8-28.9c21.2,7.9,43.1,11.5,65.6,12.4,19,.8,20.9,15.7,36,25,4.1,2.5,8.7,4.6,11,8.8,1.1,2,1.6,4.3,2.5,6.4,7.8,4.2,10.9,13.3,13.9,21.6,1.3,3.8,2.7,7.5,3,11.5a30.8,30.8,0,0,1-2.9,13.9c-3,6.8-7.7,13.2-14.5,16.5a14.5,14.5,0,0,1-8.4,1.5,26.2,26.2,0,0,1-4.9-1.9C624,767,612.1,760.3,608.7,748.8Z" id="el_2nB6GWqBtKY"/></g><path d="M248.5,603.6a3.4,3.4,0,0,0-3.2,3,4.5,4.5,0,0,0,2,4.1,4.9,4.9,0,0,0,5.9-.2,4.5,4.5,0,0,0,1-5.7,4.2,4.2,0,0,0-5.6-1.3" id="el_SbCxTouItFG"/></g><g id="el_CkehfMDiGKq"><path d="M287,567.2a46.7,46.7,0,0,1,2.6-5.6c1.5-3.1,2.4-6.5,3.7-9.7s3.3-6.3,6.2-8.2a53.8,53.8,0,0,1,3.4,9.5l2.7,9.1a26.2,26.2,0,0,1,1.4,7.2c.1,4.7-2.3,8.9-4.6,12.9a2.9,2.9,0,0,1-1,1.2,2.1,2.1,0,0,1-1.5.5c-3.8.6-10,1.8-12.3-2S285.6,571.1,287,567.2Z" id="el_JJX1oMTmLmB"/><path d="M336.3,544.9a15.1,15.1,0,0,1,1.3,4.1c3,14.4.2,30.7-10.4,40.8-.1.1-11.3-4.7-12.2-5.9-2.5-3.6.9-9.3,2.4-12.7A79.6,79.6,0,0,1,336.3,544.9Z" id="el_YpbGfRdXKzU"/><path d="M409.5,608.4c-1.4-5.5-1-11.3-1.2-17.1s-.7-10.6.7-15.6,4.6-10,4.3-15.3-5.2-11.4-4.5-17.3c3.8-.3,8.1-.4,10.7,2.3a38.8,38.8,0,0,1,2.3,3.3c4.7,6.7,14.5,7.2,21.2,11.8,2.8,1.8,4.9,4.4,7.5,6.5s5.5,4,7.7,6.7,4.4,9.6,5.2,14.8a11.4,11.4,0,0,1,0,4.5,10.8,10.8,0,0,1-2.4,3.6,100.2,100.2,0,0,1-22,18C428.1,621.3,413.7,623.7,409.5,608.4Z" id="el_POCMupKo2SA"/><path d="M461.2,573.3c-4.1-1.3-7.4-4.3-10.3-7.5-8.6-9.2-14.9-20.2-21.1-31.1-2.2-3.8-4.4-7.6-5.6-11.8-1.8-6.2-1.6-12.7-2.7-19-.6-3.5-1.7-7-1.7-10.5s1.2-7.9,1.8-11.8c.8-5.5.4-11.1,1.5-16.5,1.6-7.7,6.1-14.6,7-22.4,2.7,1.8,12.4,11,15.6,14.6l21.5,24c3.8,4.3,7.6,8.6,12.1,12.1,8.2,6.6,19.2,11.4,22.8,21.3,1.2,3.2,1.5,6.7,2.3,10.1s2.5,6.7,5.4,8.5c-3.8,3.6-5.6,8.4-9.3,12.3-7.8,8.1-17.3,15.6-22.5,25.6-1.1,2-5.7,12.7-8,10.2-.9-.9-.1-3.8-.9-5S463.8,574.1,461.2,573.3Z" id="el_i1l5ICDg9XJ"/><path d="M500.2,512.8c-4.7-10.7-15.9-16.7-25.9-22.7a15.8,15.8,0,0,1-3.9-2.9c-3.7-3.8-3.5-10.1-7-14.1a30,30,0,0,1-3-3.2c-2.2-3.1-1.4-7.3-.9-11a57.9,57.9,0,0,0-.1-16.1c-.6-3.9-1.6-7.8-1.4-11.8a38.2,38.2,0,0,1,1.5-8.2l4.7-18c4.3-16.7,8.9-33.9,19.4-47.6,3.5,1.5,6.4,4,9.2,6.6,13.6,12.8,23.3,29.3,32.1,45.9q11.7,22.1,21.9,44.8a44.7,44.7,0,0,1,3.8,10.6c1.2,6.6-.4,13.6-3.3,19.7s-7.2,11.5-11.5,16.7c-6.1,7.4-12.3,14.9-19.4,21.3C507.2,531.2,503.6,520.5,500.2,512.8Z" id="el_bU4b6GFBjZ5"/><path d="M705.7,362.8c-2.1-27.5,10.8-53.8,25-77.6a635.1,635.1,0,0,1,52.1-75,6.5,6.5,0,0,1,2.5-2.2,6.2,6.2,0,0,1,2.7-.1l10.8,1.1c4.4,20.3,9.1,40.5,14.3,60.5s10.4,39.4,12,59.6a241.9,241.9,0,0,1,.1,30.7c-.6,11.4-2.4,24.2-11.4,31.2-5.2,4-11.9,5.4-17.7,8.3-3.8,1.9-7.2,4.5-11.1,6.2s-10.9,2.9-16.5,3.3c-14.9,1-30.8.2-44.4-6.7S706.8,376.4,705.7,362.8Z" id="el_LFbkWOTHXEM"/><path d="M809.3,360.6c.4-11.4.7-23,3.8-34,6.2-22.3,22.5-40.1,38.7-56.6,4.5-4.6,9.1-9.3,14.6-12.8s9.5-4.7,14.1-7.3,11.2-7.8,16.7-12a320.5,320.5,0,0,1,45-29.6c3.4-1.9,7.1-3.8,11-4.3s8.3.8,10.6,4.1,2,6,2,9.1c.3,13.7-.4,27.4-1,41.1l-1.2,23.3c-.7,14.8-1.4,29.6-2.5,44.4-.7,9.1-1.6,18.3-4.4,27s-7.4,17-14.6,22.5-18.8,8.6-29,10.7l-21.4,4.3c-16.2,3.3-32.8,6.5-49.4,5.8-9.9-.4-23.8-.7-29.1-10.6C809.1,377.9,809,369.2,809.3,360.6Z" id="el_Hh-02HCsu6r"/><path d="M1211.1,419.7c7.6-12.5,19.7-21.9,32.9-28.5s27.3-10.6,41.4-14.7l87.6-25.1,6.1,15.2a25.1,25.1,0,0,1,1.8,5.9,23.7,23.7,0,0,1-.8,7.5c-5.7,23.7-16.1,46-28.8,66.7-3.4,5.5-7.3,11.2-13.3,13.6-2.9,1.2-6.2,1.4-9.3,2s-6.4,1.8-8.4,4.3-2.2,6.6.3,8.6c-35.6-9-69.5-23.8-103.2-38.5-2.4-1.1-11.4-3.7-12.3-6.2S1209.8,421.9,1211.1,419.7Z" id="el_nw9fSgVRWQF"/><path d="M1375.5,436.4a65.8,65.8,0,0,0,7-4.7c2.2-1.6,4-3.6,6.2-5.2,7.7-5.6,17.9-6.4,26.6-10.3,5.1-2.2,9.9-5.5,15.4-6.4,3.5-.6,7.2-.2,10.4-1.8s4.8-4.2,7.9-4.7c2.6,4.2,1.5,9.7-.8,14.1s-5.6,8.2-7.5,12.7a64.4,64.4,0,0,0-3.1,10.6c-4,14.2-13.3,26.7-15.1,41.3-.3,2.4-.6,5.1-2.6,6.5a8.2,8.2,0,0,1-3,1l-13.9,2.4a78.9,78.9,0,0,1-13.7,1.7c-7.2.1-14.2-1.6-20.9-4-4.5-1.7-13.9-4.1-16.5-8.5-5.2-8.6,3.5-24.6,8.7-31.2A59.9,59.9,0,0,1,1375.5,436.4Z" id="el_2Tn-J7mJNyP"/><path d="M1493.7,442.5c2-1,4.3-2,6.5-1.2.8,12-5.2,23.3-11,33.8-2.5,4.5-5,9.1-8.6,12.9s-8.2,6.7-13.3,7.1a30.4,30.4,0,0,1-8.5-1c-8.8-1.7-19.4-2.3-27.7-5.7,2.3-4.9,9.3-9.6,13.4-13.2s10.2-8.5,15.6-12.4A229.1,229.1,0,0,1,1493.7,442.5Z" id="el_sKSPip3gn9O"/></g><g id="el_WN9L9cChgTT"><path d="M344.3,574.6c2.6-5.1,6.4-9.6,9.7-14.3s7.5-11.4,13.6-14.1a16.7,16.7,0,0,1,1.6,7.4,83.3,83.3,0,0,1-1.3,24.4c-1.8,8-5.5,15.7-11.4,21.3-4-2-13.2-3.3-15.1-7.4S342.2,578.6,344.3,574.6Z" id="el_KBS_R-dqwn2"/><path d="M367.7,585.2c1-4.1,3-7.8,5-11.5l15.4-28.1a59.8,59.8,0,0,1,1.6,28.8c-.9,4.4-2.3,8.6-3.6,12.9l-6.8,21.5c-.1.4-12.3-5.3-13.1-7.2S366.9,588.8,367.7,585.2Z" id="el_VJbs7lZIefO"/><path d="M396.2,569.1c2.9-8.1,3.2-17.3,8.2-24.3,3.3.1,4.8,4.1,5.5,7.3l2.2,10.4a9.3,9.3,0,0,1,.3,3.3c-.2,1.2.6,1.7.1,2.8-5.4,11-2.9,24.6-3.1,36.8a9.9,9.9,0,0,1-.5,3,10.6,10.6,0,0,1-1.9,2.3c-2.5,2.9-3,6.3-3,9.9-4.1-.6-10.9-1.6-13.5-5.4s-1.9-7.7-2.6-11.2c-1.2-6.4-1.6-11.5.7-17.7S394.1,575,396.2,569.1Z" id="el_uc56-IZRTrY"/><path d="M630.7,422.1c-4.3-1.9-3.5-8-2.8-12.6,3.9-25.4-16.2-49.2-15.7-74.9a104.1,104.1,0,0,1,2.6-17.5c2.3-11,4.6-22,8-32.7,6.9-22,18.3-42.3,29.7-62.4,2.1-3.8,5.6-8.2,9.9-7.3,2.3.6,4,2.7,5.4,4.7,6.8,9.3,13.7,18.7,18.2,29.3,2.4,5.7,4,11.6,6.3,17.3s6.5,13.3,9.9,19.9,8,15.8,11.4,24a20.3,20.3,0,0,1,1.4,4.8c.3,2.9-.9,5.7-2,8.5a90.6,90.6,0,0,0-.7,61.4c1.4,3.9,3.1,8.4,1.3,12.1s-3.9,4.2-6.5,5.4a79.6,79.6,0,0,1-11.5,4.3c-16,5.3-31.9,10.5-48,15.3-6.9,2.1-11.1,1.4-17.8.2s-6.4,5.2-9.6,9.3a19.5,19.5,0,0,1-4.1,3.4l-37.9,26.6c-3.9,2.7-8.5,7.5-13.3,8.2s-11.5-3.2-15.1-7.5c-8.7-10.4-11.4-24.4-13.6-37.8-5.2-30.4-9.6-61.2-6.6-91.9,1.9-18.6,6.5-36.8,11-54.9.9-3.2,1.8-6.7,4.5-8.7a16.3,16.3,0,0,1,5.7-2.1c2.7-.6,5.5-1.1,8.1-.2s4.3,3.4,5.9,5.6l42.7,59.4c4,5.6,8,11.2,11,17.4a85.7,85.7,0,0,1,5.5,15.4,209.8,209.8,0,0,1,6.1,30.4c.8,5.8,1.3,11.7-.3,17.3a39.6,39.6,0,0,1-4.4,9.6" id="el_Cv9cDiM3agY"/><path d="M1085.4,388.9a33.9,33.9,0,0,1-3.8-12.7,42.3,42.3,0,0,1,1.7-15.8c4.8-16.9,17-30.9,31.3-41s30.9-16.7,47.4-22.7a949.8,949.8,0,0,1,117-34.2c3.2-.7,6.8-1.3,9.6.3,4.7,2.8,4.3,9.7,3.2,15-1.7,8.6-3.4,17.1-5.9,25.5a261.2,261.2,0,0,1-9.6,25.5l-22.9,54.9c-2.7,6.5-5.5,13-9.8,18.4-8.3,10.2-21.4,15.1-34,18.9-3.4,1-7.6,5-8.1,8.6-19.8-9.6-40.3-20.1-61.3-26.6-10.5-3.2-21.2-6.1-31.9-8.5q-8.1-1.8-16.2-3.3c-5.4-.9-9.8-3.2-13.7,1-5.4,5.7-11.7,11-19.1,13.5s-16,2.1-23.9,1a176.8,176.8,0,0,1-26.2-5.6c-8.6-2.6-17-5.8-25.3-9L962.7,384c-5.4-2-11.2-4.4-14.2-9.4-.2.5-.2-.4-.3,0a215.5,215.5,0,0,1-2.9-35.9c0-6.8.4-13.7,2.4-20.2,3.1-10.3,10-19.1,16.9-27.5s15.6-18.9,25.4-26.2c7.5-5.7,15.9-9.9,24.4-14,24.9-12.2,50.4-23.3,76.2-33.4,5.5-2.1,11.1-4.2,17-4.2s12.1,2.7,14.7,7.9,1.7,8.6,1.3,13c-2.3,26.8-5.9,53.5-10,80.2-.8,5.2-1.6,10.5-2.7,15.7-4.6,24.4-13.8,49.3-32.9,65" id="el_7u8DTPQdwbD"/></g></svg>